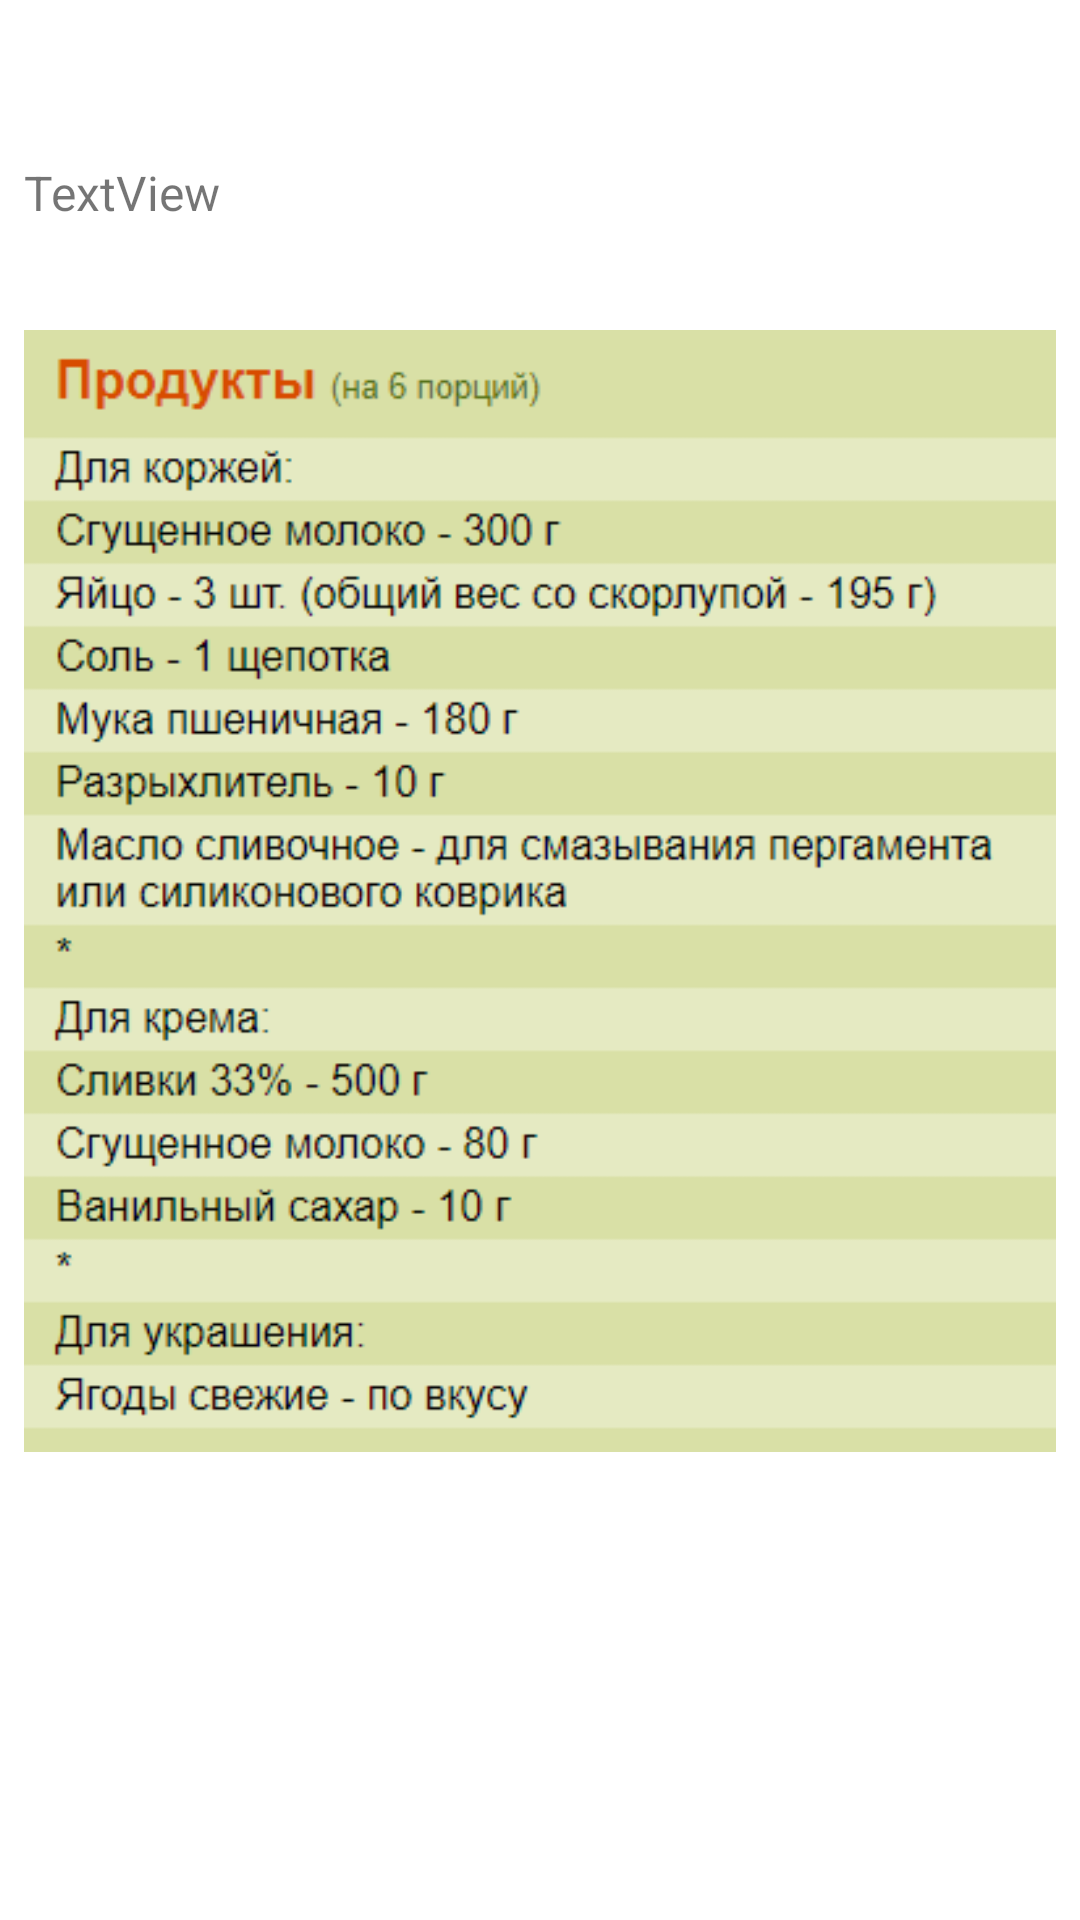

This screen was rendered from an Android layout file. Write that file and the resources it references.
<!-- AndroidManifest.xml: application theme Theme.Kitchen -->
<!-- res/layout/activity_kitchen.xml -->
<?xml version="1.0" encoding="utf-8"?>
<ScrollView
    xmlns:android="http://schemas.android.com/apk/res/android"
    xmlns:app="http://schemas.android.com/apk/res-auto"
    xmlns:tools="http://schemas.android.com/tools"
    android:layout_width="match_parent"
    android:layout_height="match_parent"
    tools:context=".ui.home.KitchenActivity">

    <androidx.constraintlayout.widget.ConstraintLayout
        android:layout_width="match_parent"
        android:layout_height="wrap_content"
        >

        <TextView
            android:id="@+id/title_kitchen"
            android:layout_width="match_parent"
            android:layout_height="wrap_content"
            android:layout_marginStart="8dp"
            android:layout_marginTop="8dp"
            android:layout_marginEnd="8dp"
            app:layout_constraintEnd_toEndOf="parent"
            app:layout_constraintStart_toStartOf="parent"
            app:layout_constraintTop_toTopOf="parent"
            android:textSize="22sp"
            android:textStyle="bold"
            android:gravity="center"/>

        <ImageView
            android:id="@+id/imageView"
            android:layout_width="0dp"
            android:layout_height="wrap_content"
            android:layout_marginStart="8dp"
            android:layout_marginTop="8dp"
            android:layout_marginEnd="8dp"
            app:layout_constraintEnd_toEndOf="parent"
            app:layout_constraintStart_toStartOf="parent"
            app:layout_constraintTop_toBottomOf="@+id/title_kitchen"
            app:srcCompat="@drawable/tort1" />

        <TextView
            android:id="@+id/textView_kitchen"
            android:layout_width="0dp"
            android:layout_height="wrap_content"
            android:layout_marginStart="8dp"
            android:layout_marginTop="8dp"
            android:layout_marginEnd="8dp"
            android:text="TextView"
            android:textSize="16sp"
            app:layout_constraintEnd_toEndOf="parent"
            app:layout_constraintStart_toStartOf="parent"
            app:layout_constraintTop_toBottomOf="@+id/imageView" />

        <ImageView
            android:id="@+id/imageView2"
            android:layout_width="0dp"
            android:layout_height="wrap_content"
            android:layout_marginStart="8dp"
            android:layout_marginTop="8dp"
            android:layout_marginEnd="8dp"
            app:layout_constraintEnd_toEndOf="parent"
            app:layout_constraintStart_toStartOf="parent"
            app:layout_constraintTop_toBottomOf="@+id/textView_kitchen"
            app:srcCompat="@drawable/image_1" />

    </androidx.constraintlayout.widget.ConstraintLayout>
</ScrollView>
<!-- resources referenced by this layout -->
<resources>
  <!-- drawable image_1: png bitmap (drawable, 13952 bytes) -->
  <style name="Theme.Kitchen" parent="Theme.MaterialComponents.DayNight.DarkActionBar">
          
          <item name="colorPrimary">@color/purple_500</item>
          <item name="colorPrimaryVariant">@color/purple_700</item>
          <item name="colorOnPrimary">@color/white</item>
          
          <item name="colorSecondary">@color/teal_200</item>
          <item name="colorSecondaryVariant">@color/teal_700</item>
          <item name="colorOnSecondary">@color/black</item>
          
          <item name="android:statusBarColor" tools:targetApi="l">?attr/colorPrimaryVariant</item>
          
      </style>
  <!-- not gathered from this repository: default colours our renderer supplied (Android Studio template values) -->
  <color name="purple_500">#FF6200EE</color>
  <color name="purple_700">#FF3700B3</color>
  <color name="teal_200">#FF03DAC5</color>
  <color name="teal_700">#FF018786</color>
  <color name="black">#FF000000</color>
  <color name="white">#FFFFFFFF</color>
</resources>
